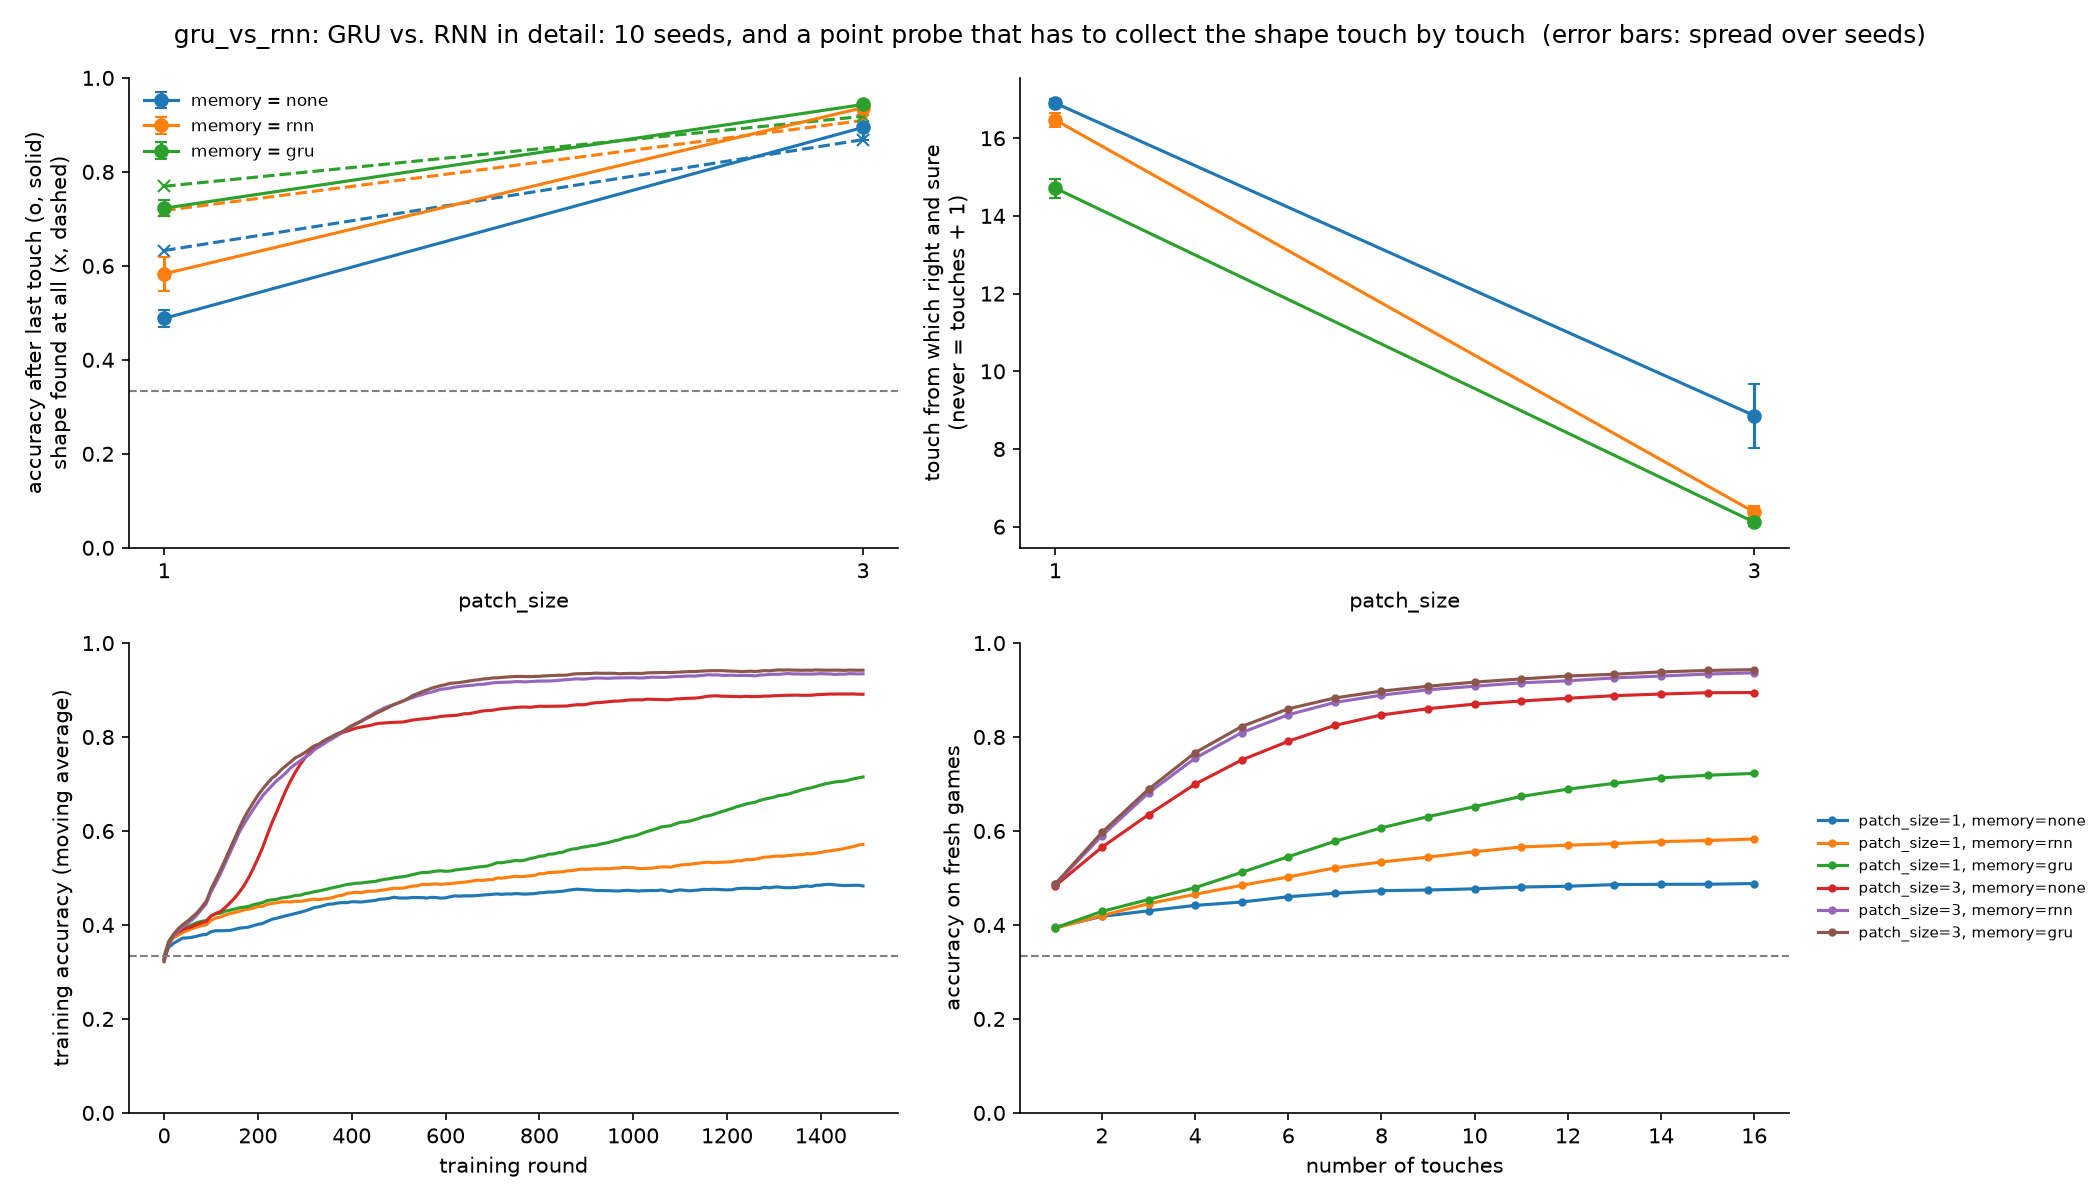

The file beside this chart, header and first rows:
patch_size, memory, acc_last_mean, acc_last_std, acc_at_touch_16_mean, acc_at_touch_16_std, found_share_mean, found_share_std, acc_if_found_mean, acc_if_found_std, macro_f1_mean, macro_f1_std, touches_to_sure_mean, touches_to_sure_std, touches_if_solved_mean, touches_if_solved_std, solved_share_mean, solved_share_std, sure_by_touch_16_mean, sure_by_touch_16_std, failed, minutes
1, none, 0.4882, 0.0176, 0.4882, 0.0176, 0.6327, 0.0528, 0.5173, 0.0338, 0.4529, 0.0286, 16.9, 0.0995, 9.707, 1.54, 0.0123, 0.0126, 0.0123, 0.0126, 0, 2.3
1, rnn, 0.583, 0.0367, 0.583, 0.0367, 0.7177, 0.0163, 0.6458, 0.0475, 0.5612, 0.0423, 16.47, 0.188, 9.539, 0.666, 0.0742, 0.0378, 0.0742, 0.0378, 0, 2.5
1, gru, 0.7227, 0.0171, 0.7227, 0.0171, 0.7693, 0.0131, 0.8107, 0.0225, 0.7153, 0.0187, 14.71, 0.2445, 10.7, 0.2193, 0.3638, 0.0422, 0.3638, 0.0422, 0, 3.3
3, none, 0.8946, 0.0261, 0.8946, 0.0261, 0.8687, 0.0081, 0.9666, 0.0241, 0.8958, 0.0259, 8.859, 0.8255, 6.244, 0.4926, 0.7603, 0.0971, 0.7603, 0.0971, 0, 2.3
3, rnn, 0.9367, 0.0033, 0.9367, 0.0033, 0.9094, 0.0053, 0.9906, 0.0022, 0.9373, 0.0034, 6.376, 0.147, 5.029, 0.114, 0.8875, 0.0076, 0.8875, 0.0076, 0, 2.4
3, gru, 0.9435, 0.0041, 0.9435, 0.0041, 0.9182, 0.0067, 0.9919, 0.0021, 0.944, 0.004, 6.117, 0.1109, 4.879, 0.0896, 0.8979, 0.0082, 0.8979, 0.0082, 0, 3.6
